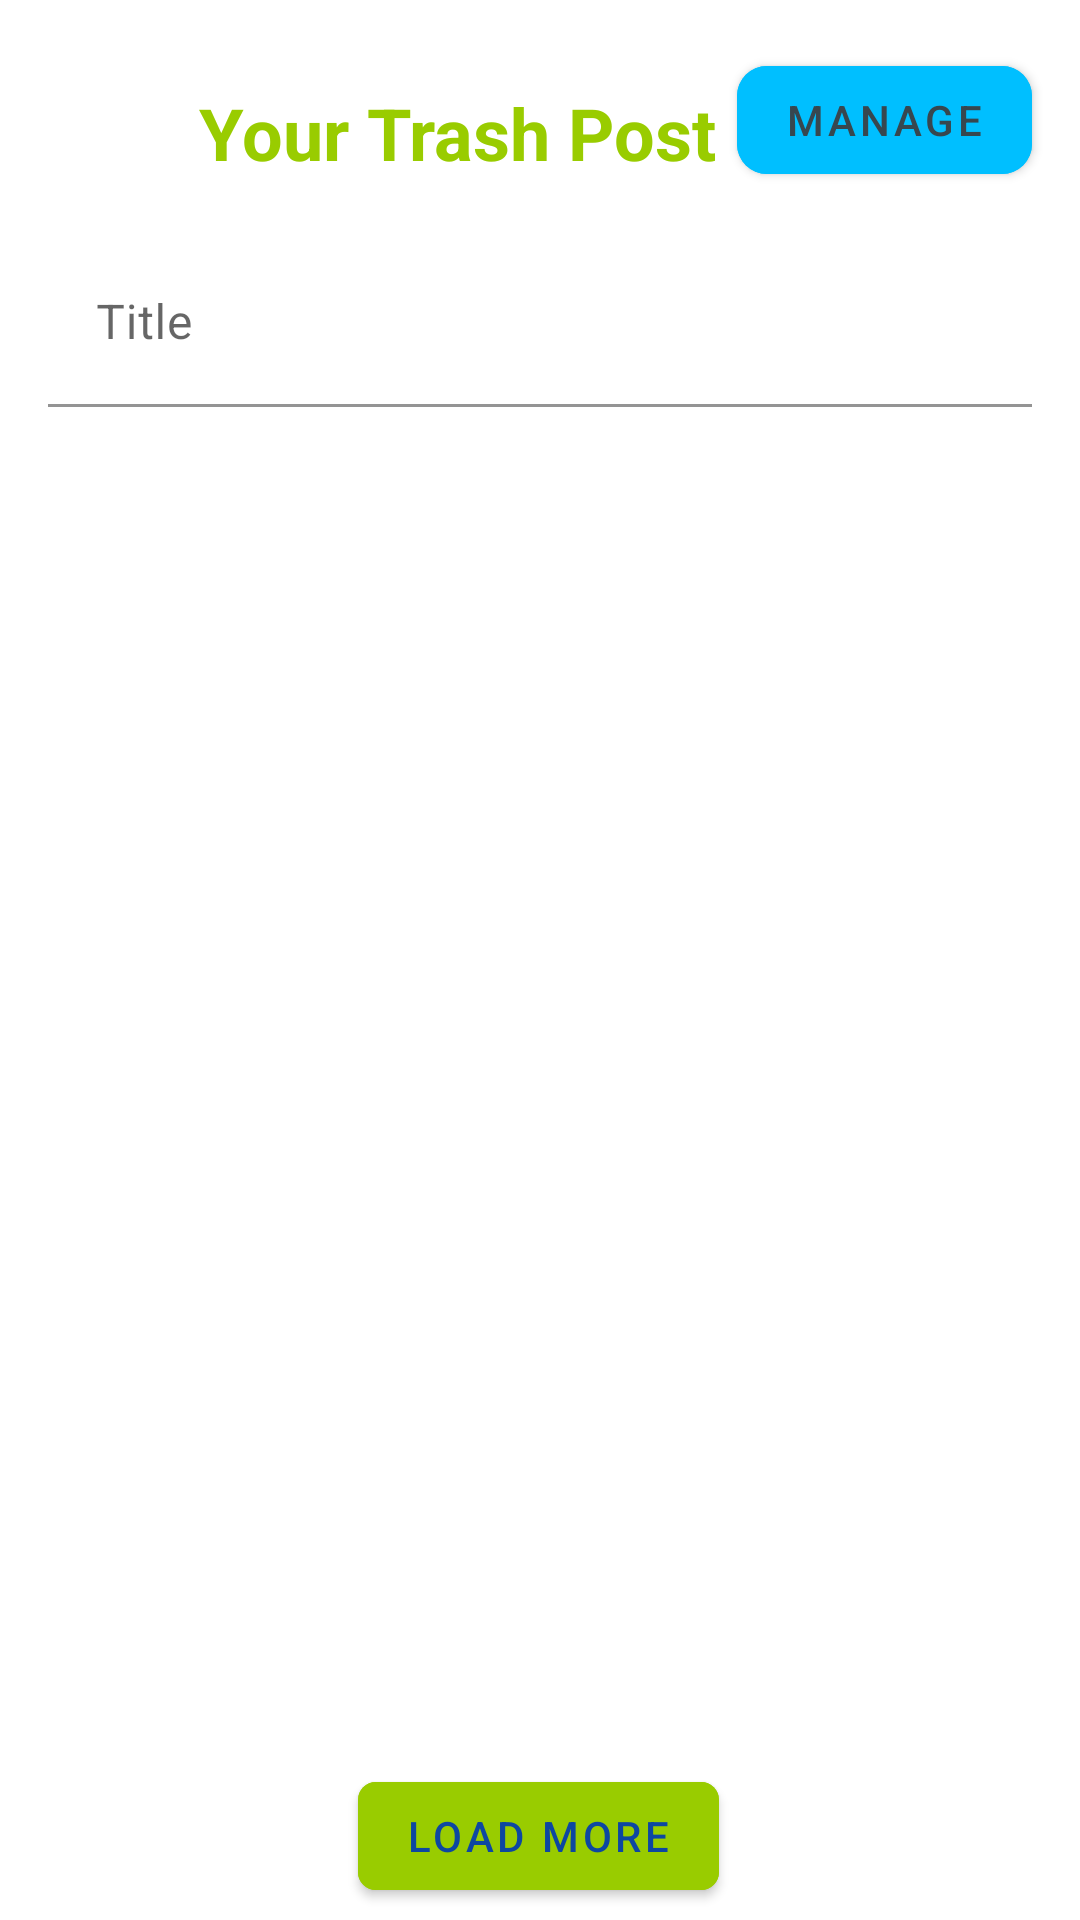

Layout XML and referenced resources for this Android screen:
<!-- AndroidManifest.xml: application theme Theme.TheRoadTrip -->
<!-- res/layout/activity_trash_post.xml -->
<?xml version="1.0" encoding="utf-8"?>
<androidx.constraintlayout.widget.ConstraintLayout
    xmlns:android="http://schemas.android.com/apk/res/android"
    xmlns:app="http://schemas.android.com/apk/res-auto"
    xmlns:tools="http://schemas.android.com/tools"
    android:layout_width="match_parent"
    android:layout_height="match_parent"
    tools:context=".activity.post.TrashPostActivity">

    <com.google.android.material.textfield.TextInputLayout
        android:id="@+id/textInputLayout"
        android:layout_width="0dp"
        android:layout_height="wrap_content"
        android:layout_marginStart="16dp"
        android:layout_marginLeft="16dp"
        android:layout_marginTop="80dp"
        android:layout_marginEnd="16dp"
        android:layout_marginRight="16dp"
        app:layout_constraintEnd_toEndOf="parent"
        app:layout_constraintStart_toStartOf="parent"
        app:layout_constraintTop_toTopOf="parent"
        app:startIconContentDescription="@string/search"
        app:startIconDrawable="@drawable/search">

        <com.google.android.material.textfield.TextInputEditText
            android:id="@+id/edit_search_manage_post_trash"
            android:layout_width="match_parent"
            android:layout_height="wrap_content"
            android:backgroundTint="@color/white"
            android:hint="Title"
            android:textColorHint="#757575" />

    </com.google.android.material.textfield.TextInputLayout>
    <com.google.android.material.button.MaterialButton
        android:id="@+id/back_to_manage"
        android:layout_width="wrap_content"
        android:layout_height="wrap_content"
        android:layout_marginTop="16dp"
        android:layout_marginEnd="16dp"
        android:backgroundTint="@color/blue"
        android:text="@string/manage"
        android:textColor="#37474F"
        app:cornerRadius="10dp"
        app:icon="@drawable/manage"
        app:layout_constraintEnd_toEndOf="parent"
        app:layout_constraintTop_toTopOf="parent" />

    <androidx.recyclerview.widget.RecyclerView
        android:id="@+id/rcv_manage_post_trash"
        android:layout_width="match_parent"
        android:layout_height="0dp"
        android:layout_marginTop="16dp"
        app:layoutManager="androidx.recyclerview.widget.LinearLayoutManager"
        app:layout_constraintEnd_toEndOf="parent"
        app:layout_constraintHorizontal_bias="0.0"
        app:layout_constraintStart_toStartOf="parent"
        app:layout_constraintTop_toBottomOf="@+id/textInputLayout"
        tools:itemCount="5"
        tools:listitem="@layout/task_post" />

    <com.google.android.material.button.MaterialButton
        android:id="@+id/btn_load_more_manage_trash"
        android:layout_width="wrap_content"
        android:layout_height="wrap_content"
        android:layout_marginBottom="4dp"
        android:backgroundTint="@android:color/holo_green_light"
        android:text="Load More"
        android:textColor="#0D47A1"
        app:cornerRadius="6dp"
        app:layout_constraintBottom_toBottomOf="parent"
        app:layout_constraintEnd_toEndOf="parent"
        app:layout_constraintHorizontal_bias="0.498"
        app:layout_constraintStart_toStartOf="parent" />

    <ProgressBar
        android:id="@+id/idPBLoadingManagePostTrash"
        android:layout_width="match_parent"
        android:layout_height="wrap_content"
        android:layout_marginBottom="56dp"
        android:visibility="gone"
        app:layout_constraintBottom_toBottomOf="@+id/btn_load_more_manage_trash"
        app:layout_constraintStart_toStartOf="parent" />

    <TextView
        android:id="@+id/textView2"
        android:layout_width="wrap_content"
        android:layout_height="wrap_content"
        android:layout_marginStart="48dp"
        android:layout_marginTop="28dp"
        android:text="Your Trash Post"
        android:textColor="@android:color/holo_green_light"
        android:textSize="24sp"
        android:textStyle="bold"
        app:layout_constraintEnd_toStartOf="@+id/back_to_manage"
        app:layout_constraintHorizontal_bias="0.722"
        app:layout_constraintStart_toStartOf="parent"
        app:layout_constraintTop_toTopOf="parent" />

</androidx.constraintlayout.widget.ConstraintLayout>
<!-- res/layout/task_post.xml (included above) -->
<?xml version="1.0" encoding="utf-8"?>
<RelativeLayout xmlns:android="http://schemas.android.com/apk/res/android"
    xmlns:app="http://schemas.android.com/apk/res-auto"
    xmlns:tools="http://schemas.android.com/tools"
    android:layout_width="match_parent"
    android:layout_height="wrap_content"
    android:orientation="vertical">

    <LinearLayout
        android:id="@+id/row_actions_post"
        android:layout_width="wrap_content"
        android:layout_height="100dp"
        android:layout_alignParentRight="true"
        android:layout_margin="10dp"
        android:background="#d65819"
        android:gravity="right"
        android:orientation="horizontal"
        android:padding="10dp">

        <RelativeLayout
            android:id="@+id/edit_post"
            android:layout_width="60dp"
            android:layout_height="match_parent"
            android:clickable="true"
            android:focusable="true"
            android:orientation="vertical">

            <LinearLayout
                android:layout_width="match_parent"
                android:layout_height="match_parent"
                android:layout_centerInParent="true"
                android:gravity="center"
                android:orientation="vertical">

                <ImageView
                    android:id="@+id/img_edit_post"
                    android:layout_width="50dp"
                    android:layout_height="50dp"
                    android:layout_gravity="center"
                    android:src="@drawable/recovery"
                    app:tint="@android:color/white" />

            </LinearLayout>
        </RelativeLayout>

        <RelativeLayout
            android:id="@+id/delete_post"
            android:layout_width="60dp"
            android:layout_height="match_parent"
            android:clickable="true"
            android:focusable="true"
            android:orientation="vertical">

            <LinearLayout
                android:layout_width="match_parent"
                android:layout_height="match_parent"
                android:layout_centerInParent="true"
                android:gravity="center"
                android:orientation="vertical">

                <ImageView
                    android:id="@+id/img_delete_post"
                    android:layout_width="50dp"
                    android:layout_height="50dp"
                    android:layout_gravity="center"
                    android:src="@drawable/trash"
                    app:tint="@android:color/white" />
            </LinearLayout>
        </RelativeLayout>

    </LinearLayout>

    <LinearLayout
        android:id="@+id/row_item_post"
        android:layout_width="match_parent"
        android:layout_height="100dp"
        android:layout_margin="10dp"
        android:background="@android:color/white"
        android:clickable="true"
        android:elevation="4dp"
        android:focusable="true"
        android:orientation="horizontal"
        android:visibility="visible">

        <LinearLayout
            android:layout_width="match_parent"
            android:layout_height="match_parent"
            android:foreground="?attr/selectableItemBackground"
            android:orientation="horizontal">

            <LinearLayout
                android:layout_width="wrap_content"
                android:layout_height="match_parent"
                android:layout_margin="8dp"

                android:orientation="vertical">

                <TextView
                    android:id="@+id/post_manage_title"
                    android:layout_width="wrap_content"
                    android:layout_height="0dp"
                    android:layout_weight="1"
                    android:gravity="center_vertical"
                    android:textSize="14sp"
                    android:textStyle="bold"
                    app:layout_constraintBottom_toTopOf="@+id/post_manage_author"
                    app:layout_constraintEnd_toEndOf="parent"
                    app:layout_constraintStart_toStartOf="parent"
                    app:layout_constraintTop_toTopOf="parent" />

                <LinearLayout
                    android:layout_width="wrap_content"
                    android:layout_height="0dp"
                    android:layout_weight="1"
                    android:gravity="center_vertical"
                    android:orientation="horizontal">

                    <de.hdodenhof.circleimageview.CircleImageView
                        android:id="@+id/img_author_manage_post"
                        android:layout_width="30dp"
                        android:layout_height="30dp"
                        android:layout_marginEnd="10dp" />

                    <TextView
                        android:id="@+id/post_manage_author"
                        android:layout_width="wrap_content"
                        android:layout_height="wrap_content"
                        android:lines="1"
                        android:textSize="12sp" />
                </LinearLayout>
            </LinearLayout>

            <ImageView
                android:id="@+id/image_manage_post"
                android:layout_width="258dp"
                android:layout_height="match_parent"
                android:scaleType="centerCrop" />
        </LinearLayout>

    </LinearLayout>

</RelativeLayout>
<!-- resources referenced by this layout -->
<resources>
  <color name="blue">#00BFFF</color>
  <color name="white">#FFFFFFFF</color>
  <!-- drawable recovery: png bitmap (drawable, 1088 bytes) -->
  <string name="manage">manage</string>
  <string name="search">Search</string>
  <style name="Theme.TheRoadTrip" parent="Theme.MaterialComponents.DayNight.NoActionBar">
          
          <item name="colorPrimary">@color/purple_500</item>
          <item name="colorPrimaryVariant">@color/purple_700</item>
          <item name="colorOnPrimary">@color/white</item>
          
          <item name="colorSecondary">@color/teal_200</item>
          <item name="colorSecondaryVariant">@color/teal_700</item>
          <item name="colorOnSecondary">@color/black</item>
          
          <item name="android:statusBarColor" tools:targetApi="l">?attr/colorPrimaryVariant</item>
          
      </style>
  <color name="purple_500">#FF6200EE</color>
  <color name="purple_700">#FF3700B3</color>
  <color name="teal_200">#FF03DAC5</color>
  <color name="teal_700">#FF018786</color>
  <color name="black">#FF000000</color>
</resources>
